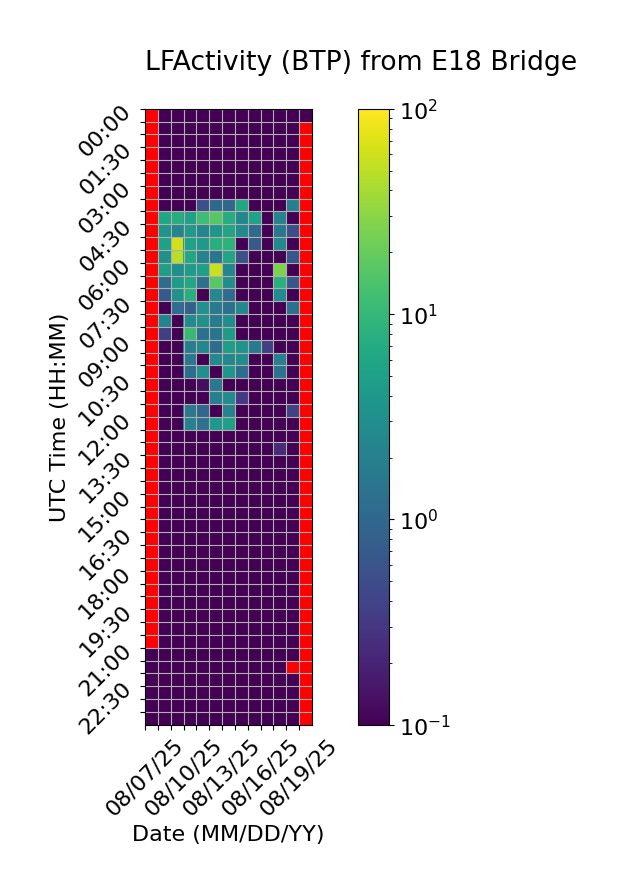

Values plotted in this chart, from the file beside it:
Time (UTC), 08/07/25, 08/08/25, 08/09/25, 08/10/25, 08/11/25, 08/12/25, 08/13/25, 08/14/25, 08/15/25, 08/16/25, 08/17/25, 08/18/25, 08/19/25
00:00, , 0.0, 0.0, 0.0, 0.0, 0.0, 0.0, 0.0, 0.0, 0.0, 0.0, 0.0, 0.0
00:30, , 0.0, 0.0, 0.0, 0.0, 0.0, 0.0, 0.0, 0.0, 0.0, 0.0, 0.0, 
01:00, , 0.0, 0.0, 0.0, 0.0, 0.0, 0.0, 0.0, 0.0, 0.0, 0.0, 0.0, 
01:30, , 0.0, 0.0, 0.0, 0.0, 0.0, 0.0, 0.0, 0.0, 0.0, 0.0, 0.0, 
02:00, , 0.0, 0.0, 0.0, 0.0, 0.0, 0.0, 0.0, 0.0, 0.0, 0.0, 0.0, 
02:30, , 0.0, 0.0, 0.0, 0.0, 0.0, 0.0, 0.0, 0.0, 0.0, 0.0, 0.0, 
03:00, , 0.0, 0.0, 0.0, 0.0, 0.0, 0.0, 0.0, 0.0, 0.0, 0.0, 0.0, 
03:30, , 0.0, 0.0, 0.0, 0.539, 0.9961, 1.007, 6.126, 0.0, 0.0, 0.0, 2.012, 
04:00, , 5.979, 7.492, 5.226, 11.58, 16.57, 7.186, 2.403, 5.406, 0.0, 2.17, 0.0, 
04:30, , 3.619, 2.304, 4.158, 2.404, 3.835, 5.874, 2.646, 1.089, 0.0, 1.599, 0.5207, 
05:00, , 5.175, 63.64, 5.207, 4.254, 7.807, 8.766, 0.0, 0.7033, 0.0, 2.659, 0.01647, 
05:30, , 3.224, 48.27, 6.236, 2.193, 1.472, 5.958, 0.5478, 0.04049, 0.0, 0.0, 0.6212, 
06:00, , 4.653, 2.959, 4.479, 4.928, 57.87, 2.335, 0.0, 0.0, 0.0, 25.32, 0.0, 
06:30, , 1.155, 4.564, 6.184, 1.276, 17.17, 3.112, 0.0, 0.0, 0.0, 8.09, 0.6148, 
07:00, , 0.702, 3.442, 7.758, 0.0, 2.602, 1.108, 0.0, 0.0, 0.0, 2.89, 0.0, 
07:30, , 0.0, 1.19, 0.8338, 3.301, 1.789, 1.275, 2.53, 0.0, 0.0, 0.0, 1.269, 
08:00, , 2.243, 0.0, 2.781, 3.255, 1.673, 3.16, 0.0, 0.0, 0.0, 0.0, 0.0, 
08:30, , 0.3553, 0.0, 10.9, 1.296, 1.464, 4.526, 0.0, 0.0, 0.0, 0.0, 0.0, 
09:00, , 0.0, 0.0, 1.941, 2.484, 1.122, 4.618, 3.566, 1.739, 0.3676, 0.0, 0.0, 
09:30, , 0.0, 0.0, 1.61, 0.0, 2.67, 2.529, 2.883, 0.0, 0.0, 2.002, 0.0, 
10:00, , 0.0, 0.0, 1.137, 3.199, 0.0, 3.783, 1.159, 0.0, 0.0, 1.332, 0.0, 
10:30, , 0.0, 0.0, 0.0, 0.1296, 1.579, 0.0, 0.0, 0.0, 0.0, 0.0, 0.0, 
11:00, , 0.0, 0.0, 0.0, 0.0, 1.969, 2.892, 0.3141, 0.0, 0.0, 0.0, 0.0, 
11:30, , 0.0, 0.0, 1.535, 1.045, 0.0, 2.14, 0.0, 0.0, 0.0, 0.0, 0.3853, 
12:00, , 0.0, 0.0, 2.17, 1.303, 3.936, 5.085, 0.0, 0.0, 0.0, 0.0, 0.0, 
12:30, , 0.0, 0.0, 0.0, 0.0, 0.0, 0.0, 0.0, 0.0, 0.0, 0.0, 0.0, 
13:00, , 0.0, 0.0, 0.0, 0.0, 0.0, 0.0, 0.0, 0.0, 0.0, 0.2274, 0.0, 
13:30, , 0.0, 0.0, 0.0, 0.0, 0.0, 0.0, 0.0, 0.0, 0.0, 0.0, 0.0, 
14:00, , 0.0, 0.0, 0.0, 0.0, 0.0, 0.0, 0.0, 0.0, 0.0, 0.0, 0.0, 
14:30, , 0.0, 0.0, 0.0, 0.0, 0.0, 0.0, 0.0, 0.0, 0.0, 0.0, 0.0, 
15:00, , 0.0, 0.0, 0.0, 0.0, 0.0, 0.0, 0.0, 0.0, 0.0, 0.0, 0.0, 
15:30, , 0.0, 0.0, 0.0, 0.0, 0.0, 0.0, 0.0, 0.0, 0.0, 0.0, 0.0, 
16:00, , 0.0, 0.0, 0.0, 0.0, 0.0, 0.0, 0.0, 0.0, 0.0, 0.0, 0.0, 
16:30, , 0.0, 0.0, 0.0, 0.0, 0.0, 0.0, 0.0, 0.0, 0.0, 0.0, 0.0, 
17:00, , 0.0, 0.0, 0.0, 0.0, 0.0, 0.0, 0.0, 0.0, 0.0, 0.0, 0.0, 
17:30, , 0.0154, 0.0, 0.0, 0.0, 0.0, 0.0, 0.0, 0.0, 0.0, 0.0, 0.0, 
18:00, , 0.0, 0.0, 0.0, 0.0, 0.01459, 0.0, 0.0, 0.0, 0.0, 0.0, 0.0, 
18:30, , 0.0, 0.0, 0.0, 0.0, 0.0, 0.0, 0.0, 0.0, 0.0, 0.0, 0.0, 
19:00, , 0.0, 0.0, 0.0, 0.0, 0.0, 0.0, 0.04808, 0.0, 0.0, 0.0, 0.0, 
19:30, , 0.0, 0.0, 0.0, 0.0, 0.0, 0.0, 0.0, 0.0, 0.0, 0.0, 0.0, 
20:00, , 0.0, 0.0, 0.0, 0.0, 0.0, 0.0, 0.0, 0.0, 0.0, 0.0, 0.0, 
20:30, , 0.0, 0.0, 0.0, 0.0, 0.0, 0.0, 0.0, 0.0, 0.0, 0.0, 0.0, 
21:00, 0.0, 0.0, 0.0, 0.0, 0.0, 0.0, 0.0, 0.0, 0.0, 0.0, 0.0, 0.0, 
21:30, 0.0, 0.0, 0.0, 0.0, 0.0, 0.0, 0.0, 0.0, 0.0, 0.0, 0.0, , 
22:00, 0.0, 0.0, 0.0, 0.0, 0.0, 0.0, 0.0, 0.0, 0.0, 0.0, 0.0, 0.0, 
22:30, 0.0, 0.0, 0.0, 0.0, 0.0, 0.0, 0.0, 0.0, 0.0, 0.0, 0.0, 0.0, 
23:00, 0.0, 0.0, 0.0, 0.0, 0.0, 0.0, 0.0, 0.0, 0.0, 0.0, 0.0, 0.0, 
23:30, 0.0, 0.0, 0.0, 0.0, 0.0, 0.0, 0.0, 0.0, 0.0, 0.0, 0.0, 0.0, 
